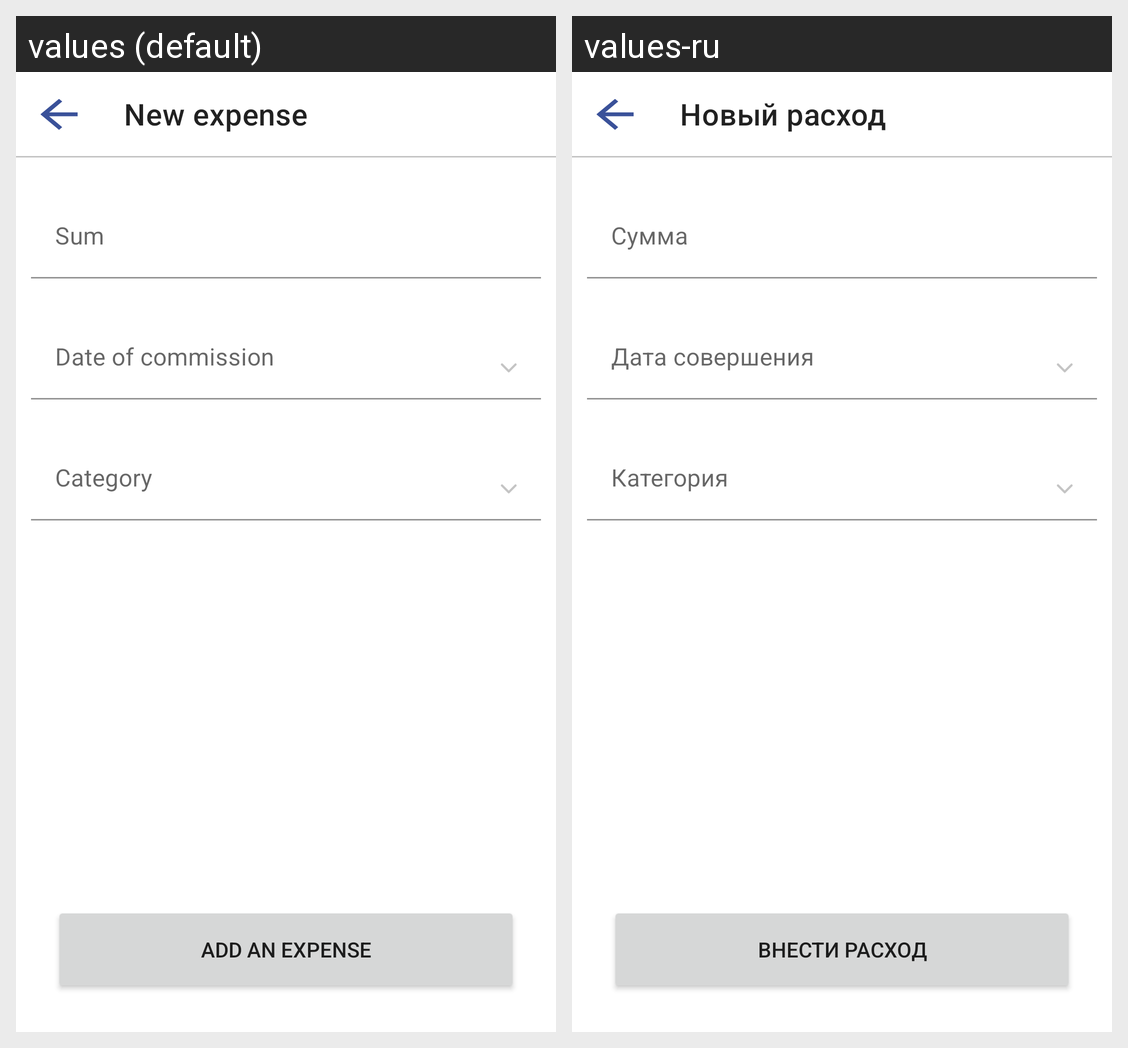

Here is an Android app screen in its default locale and in the app's own translations. Write out the translated-string differences for the strings that appear on this screen.
Android screen res/layout/fragment_new_expense.xml rendered under 2 locales, left to right: values (default), values-ru. Device: Nexus 5 (rendered at 1080×1920; each locale shown at half size, 540×960, under a caption strip naming it); theme Theme.Light.
Strings drawn on this screen, with the default value and each locale's value (text and hints the layout hard-codes, and strings that could not be matched under every locale, appear in the picture but are not listed):

new_expense
  values: New expense
  values-ru: Новый расход

sum
  values: Sum
  values-ru: Сумма

commission_date
  values: Date of commission
  values-ru: Дата совершения

category
  values: Category
  values-ru: Категория

add_expense
  values: Add an expense
  values-ru: Внести расход
